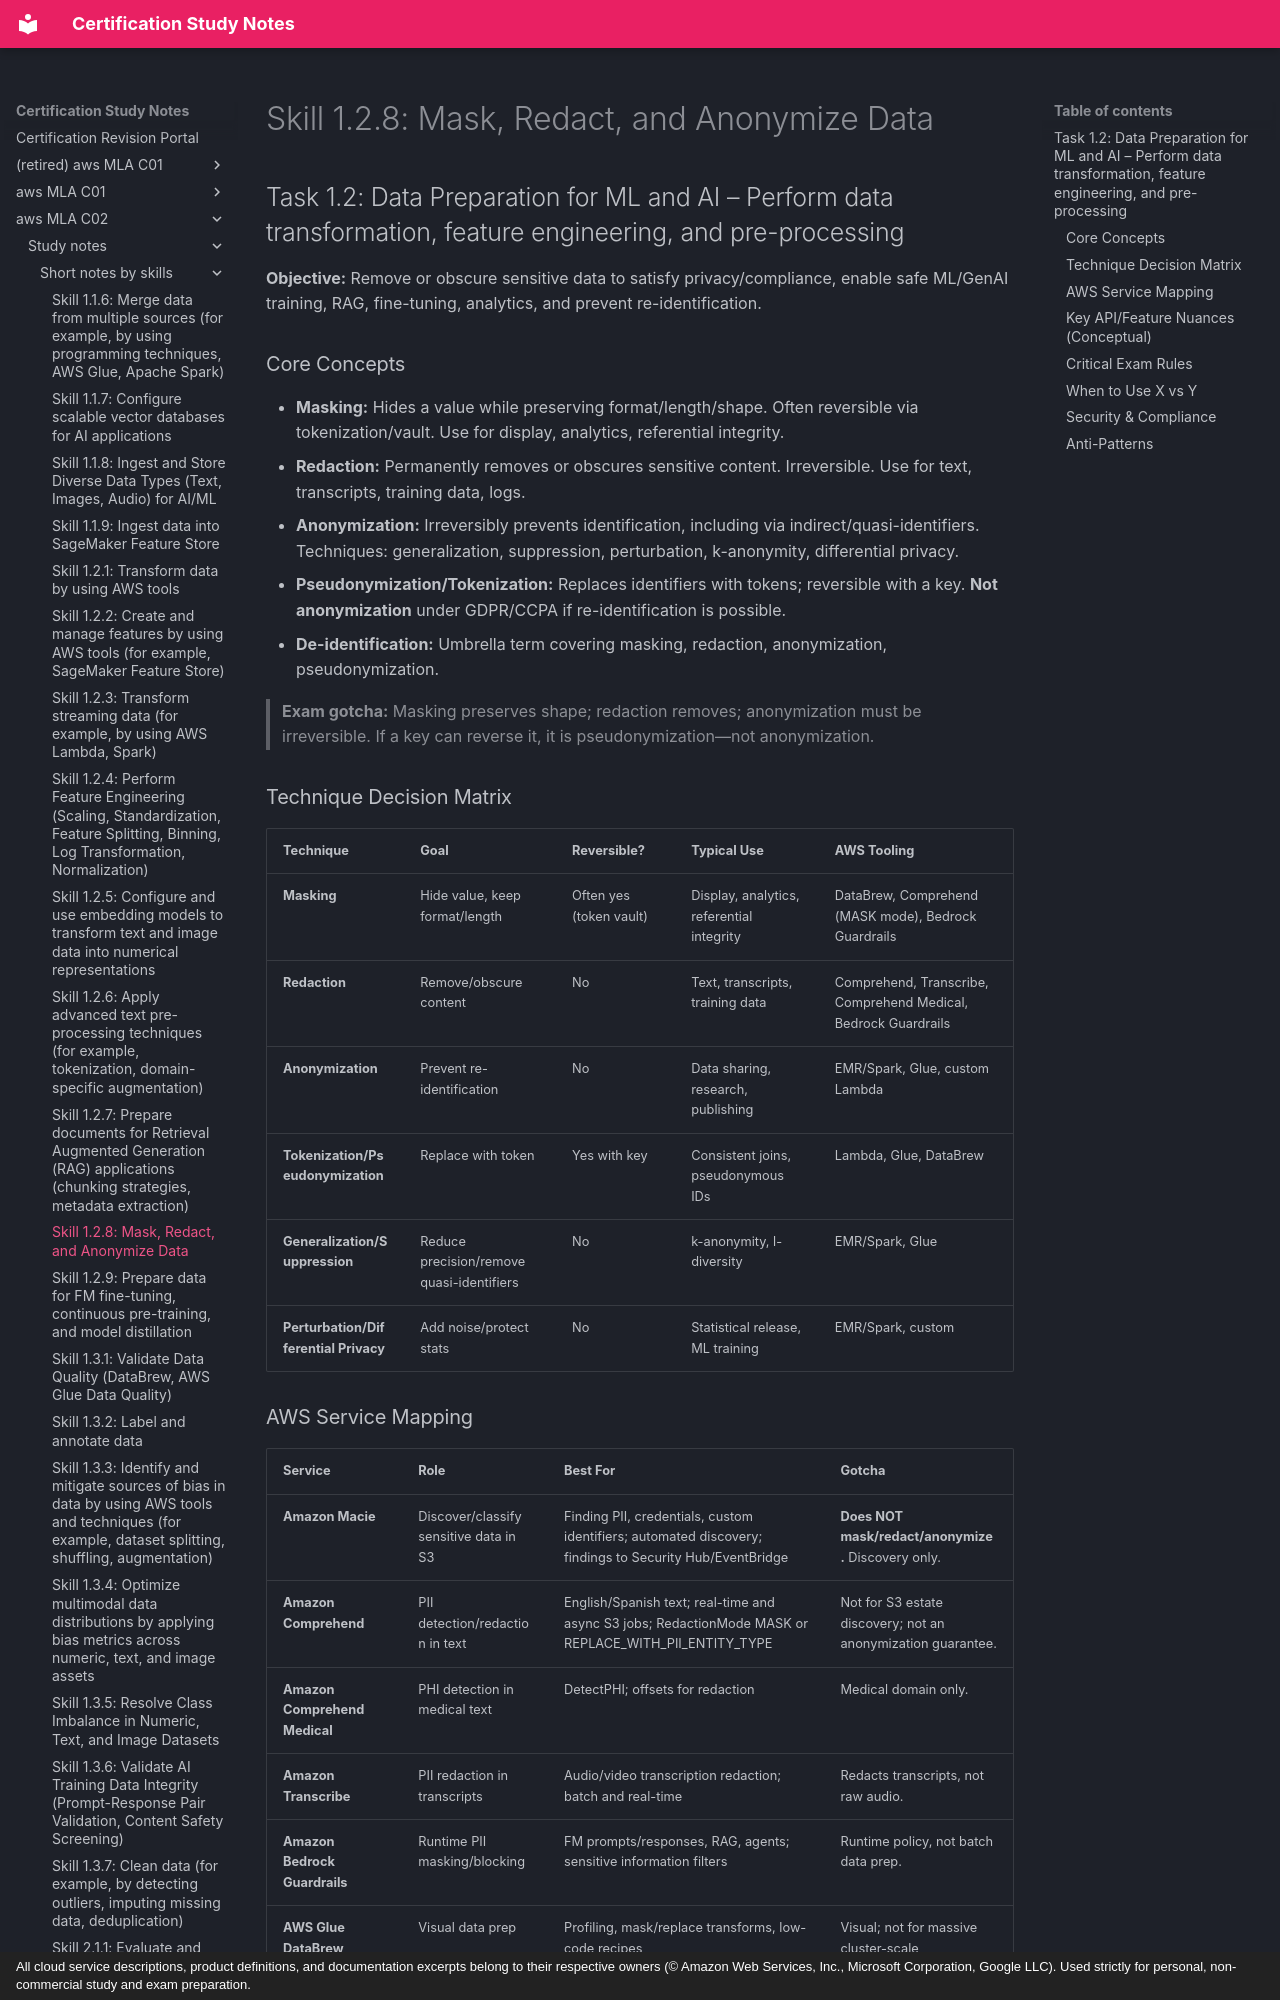

repository: monitus2022/cert_study_notes · page: aws_MLA_C02/study_notes/short_notes_by_skills/1.2.8/index.html · generator: mkdocs · copyright: All cloud service descriptions, product definitions, and documentation excerpts belong to their respective owners (© Amazon Web Services, Inc., Microsoft Corporation, Google LLC). Used strictly for personal, non-commercial study and exam preparation.

# Skill 1.2.8: Mask, Redact, and Anonymize Data
## Task 1.2: Data Preparation for ML and AI – Perform data transformation, feature engineering, and pre-processing

**Objective:** Remove or obscure sensitive data to satisfy privacy/compliance, enable safe ML/GenAI training, RAG, fine-tuning, analytics, and prevent re-identification.

### Core Concepts
- **Masking:** Hides a value while preserving format/length/shape. Often reversible via tokenization/vault. Use for display, analytics, referential integrity.
- **Redaction:** Permanently removes or obscures sensitive content. Irreversible. Use for text, transcripts, training data, logs.
- **Anonymization:** Irreversibly prevents identification, including via indirect/quasi-identifiers. Techniques: generalization, suppression, perturbation, k-anonymity, differential privacy.
- **Pseudonymization/Tokenization:** Replaces identifiers with tokens; reversible with a key. **Not anonymization** under GDPR/CCPA if re-identification is possible.
- **De-identification:** Umbrella term covering masking, redaction, anonymization, pseudonymization.

> **Exam gotcha:** Masking preserves shape; redaction removes; anonymization must be irreversible. If a key can reverse it, it is pseudonymization—not anonymization.

### Technique Decision Matrix
| Technique | Goal | Reversible? | Typical Use | AWS Tooling |
|-----------|------|-------------|-------------|-------------|
| **Masking** | Hide value, keep format/length | Often yes (token vault) | Display, analytics, referential integrity | DataBrew, Comprehend (MASK mode), Bedrock Guardrails |
| **Redaction** | Remove/obscure content | No | Text, transcripts, training data | Comprehend, Transcribe, Comprehend Medical, Bedrock Guardrails |
| **Anonymization** | Prevent re-identification | No | Data sharing, research, publishing | EMR/Spark, Glue, custom Lambda |
| **Tokenization/Pseudonymization** | Replace with token | Yes with key | Consistent joins, pseudonymous IDs | Lambda, Glue, DataBrew |
| **Generalization/Suppression** | Reduce precision/remove quasi-identifiers | No | k-anonymity, l-diversity | EMR/Spark, Glue |
| **Perturbation/Differential Privacy** | Add noise/protect stats | No | Statistical release, ML training | EMR/Spark, custom |
